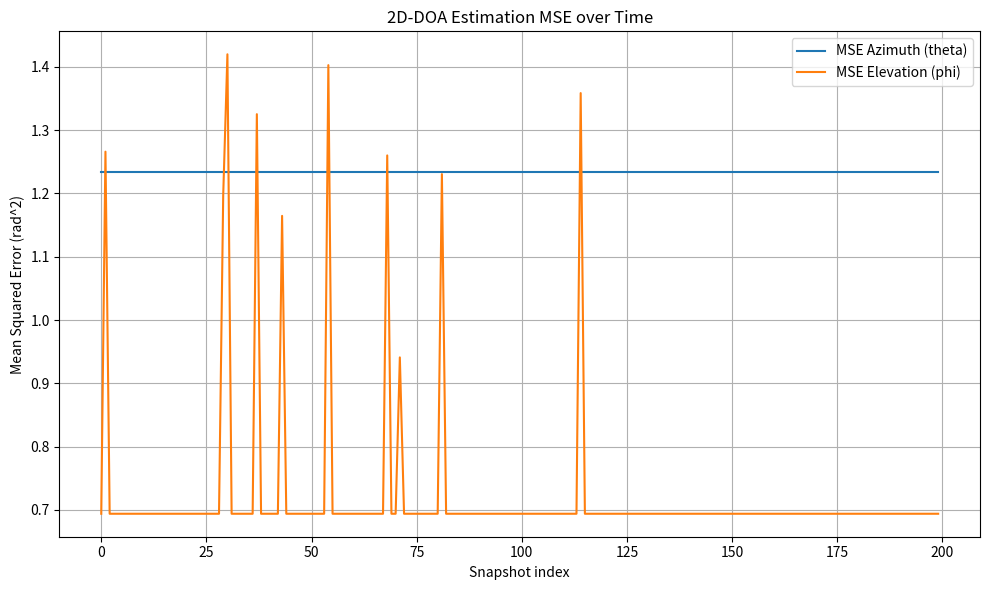
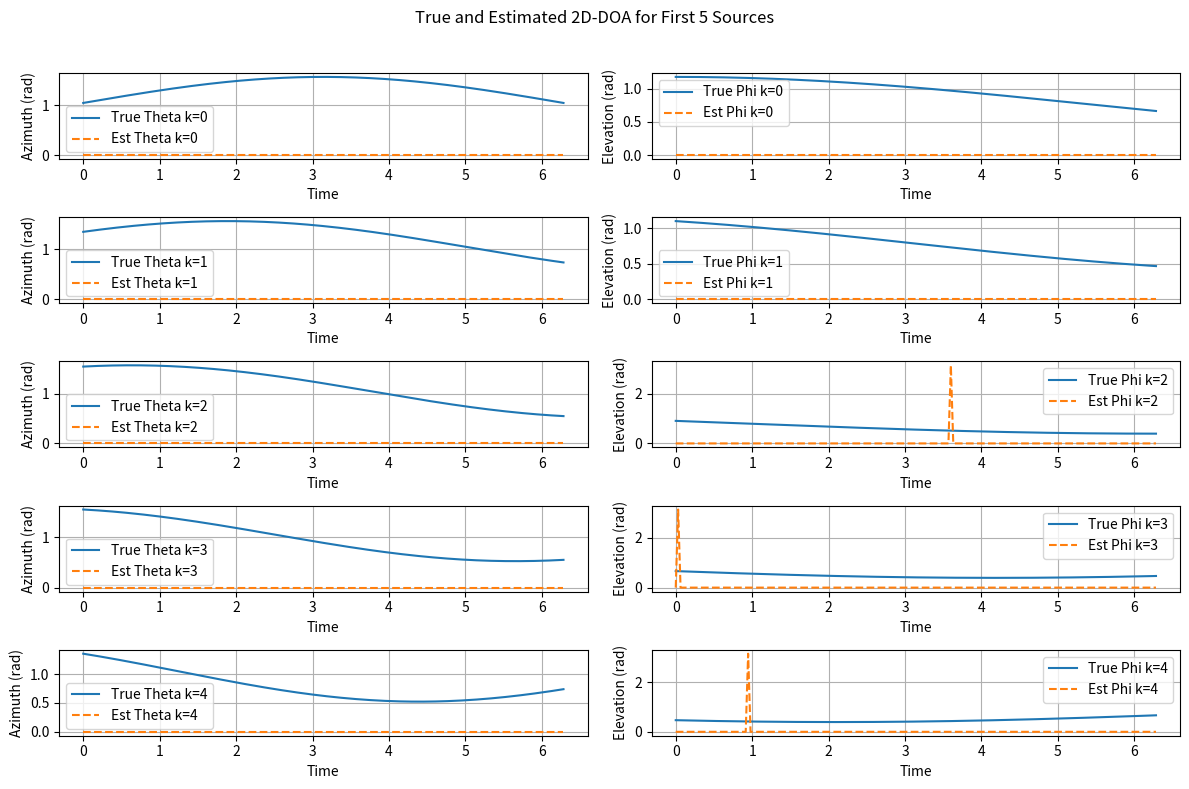

Generate these figures, in order, with matplotlib:
import numpy as np
import matplotlib.pyplot as plt
import json
import traceback

def steering_vector_x(theta, phi, M, d, lam):
    """
    Compute the x-axis steering vector for L-shaped array.
    Args:
        theta: azimuth angle (radians)
        phi: elevation angle (radians)
        M: number of x-axis elements minus 1
        d: element spacing
        lam: wavelength
    Returns:
        (M+1,) complex numpy array
    """
    m = np.arange(M+1)
    sv = np.exp(-1j * 2 * np.pi * d / lam * m * np.sin(theta) * np.cos(phi))
    return sv

def steering_vector_z(theta, M, d, lam):
    """
    Compute the z-axis steering vector for L-shaped array.
    Args:
        theta: azimuth angle (radians)
        M: number of z-axis elements minus 1
        d: element spacing
        lam: wavelength
    Returns:
        (M+1,) complex numpy array
    """
    n = np.arange(M+1)
    sv = np.exp(-1j * 2 * np.pi * d / lam * n * np.cos(theta))
    return sv

def build_subarrays(X, P):
    """
    Partition array data into P overlapping subarrays.
    Args:
        X: array data of shape (M+1, )
        P: number of subarrays
    Returns:
        subarrays: shape (M-P+1, P)
    """
    M = X.shape[0] - 1
    sub_len = M - P + 1
    subarrays = np.zeros((sub_len, P), dtype=complex)
    for i in range(P):
        subarrays[:, i] = X[i:i+sub_len]
    return subarrays

def build_cross_cov_tensor(Xx, Xz, P1, P2, alpha, R_xz_prev):
    """
    Build smoothed cross-covariance tensor by spatial smoothing and EWMA.
    Args:
        Xx: x-axis snapshot, shape (M_x+1, )
        Xz: z-axis snapshot, shape (M_z+1, )
        P1: number of subarrays in x-axis
        P2: number of subarrays in z-axis
        alpha: forgetting factor for EWMA
        R_xz_prev: previous cross covariance tensor, shape (m_sub, n_sub, P1*P2)
    Returns:
        R_xz_new: updated cross covariance tensor, shape (m_sub, n_sub, P1*P2)
        Y_tensor: current tensor snapshot (without EWMA), same shape as R_xz_new
    """
    Mx = Xx.shape[0] -1
    Mz = Xz.shape[0] -1
    m_sub = Mx - P1 +1
    n_sub = Mz - P2 +1
    S = P1 * P2

    # Form subarrays
    # For each snapshot vector: form P overlapping subarrays
    # Xx_sub arrays: each subarray is length m_sub
    Xx_sub = np.zeros((m_sub, P1), dtype=complex)
    for i in range(P1):
        Xx_sub[:, i] = Xx[i:i+m_sub]

    Xz_sub = np.zeros((n_sub, P2), dtype=complex)
    for j in range(P2):
        Xz_sub[:, j] = Xz[j:j+n_sub]

    # Construct tensor Y(t) of shape (m_sub, n_sub, S)
    Y = np.zeros((m_sub, n_sub, S), dtype=complex)
    idx = 0
    for i in range(P1):
        for j in range(P2):
            # Outer product: Xx_sub[:,i] * conj(Xz_sub[:,j])^T
            Y[:, :, idx] = np.outer(Xx_sub[:, i], np.conj(Xz_sub[:, j]))
            idx +=1

    # Update EWMA cross covariance tensor
    if R_xz_prev is None:
        R_xz_new = Y
    else:
        R_xz_new = alpha * R_xz_prev + (1-alpha)* Y

    return R_xz_new, Y

def unfold(tensor, mode):
    """
    Unfold a 3D tensor along specified mode
    Args:
        tensor: np.array shape (I,J,K)
        mode: 1,2 or 3
    Returns:
        matrix unfolding of shape depending on mode
    """
    if mode == 1:
        return tensor.reshape(tensor.shape[0], -1)
    elif mode == 2:
        return np.transpose(tensor, (1,0,2)).reshape(tensor.shape[1], -1)
    elif mode == 3:
        return np.transpose(tensor, (2,0,1)).reshape(tensor.shape[2], -1)
    else:
        raise ValueError("Mode must be 1, 2 or 3")

def khatri_rao(A, B):
    """
    Compute Khatri-Rao product of matrices A and B
    Both with same number of columns.
    Args:
        A: (I, K)
        B: (J, K)
    Returns:
        (I*J, K)
    """
    assert A.shape[1] == B.shape[1]
    K = A.shape[1]
    result = np.zeros((A.shape[0]*B.shape[0], K), dtype=A.dtype)
    for k in range(K):
        col = np.kron(A[:, k], B[:, k])
        result[:, k] = col
    return result

def rls_update(Factor_old, Psi_old, Phi_new, lam, delta):
    """
    Recursive Least Squares update for factor matrix in PARAFAC.
    Args:
        Factor_old: old factor matrix (I x R)
        Psi_old: old inverse correlation matrix (R x R)
        Phi_new: new observation matrix (I x R)
        lam: forgetting factor (0<lam<=1)
        delta: initial diagonal loading parameter
    Returns:
        Factor_new, Psi_new
    """
    # This function uses RLS-like recursion to update factor matrix
    # Solve min sum lam^{t-i} || y(i) - Factor * Phi(i) ||^2
    # Here Phi_new is new regressor, Factor is regressed matrix

    I, R = Factor_old.shape
    Phi = Phi_new  # I x R

    # Convert shapes for RLS update:
    # We vectorize factor matrix column-wise as vector of length I*R,
    # but here we do update for each column separately.

    # For each column r:
    Factor_new = np.zeros_like(Factor_old)
    Psi_new = np.zeros_like(Psi_old)
    for r in range(R):
        psi = Psi_old[r:r+1, r:r+1] if Psi_old.size == R else Psi_old
        phi_r = Phi[:, r].reshape(-1,1)  # vector shape (I,1)
        factor_r = Factor_old[:, r].reshape(-1,1)
        # RLS gain vector
        g = psi @ phi_r / (lam + (phi_r.conj().T @ psi @ phi_r))
        # Update inverse covariance
        psi_new = (psi - g @ phi_r.conj().T @ psi) / lam
        # Update factor
        factor_new = factor_r + g * (1 - phi_r.conj().T @ factor_r)
        Factor_new[:, r] = factor_new.ravel()
        if Psi_old.size == R:
            Psi_new[r:r+1, r:r+1] = psi_new
        else:
            Psi_new = psi_new
    return Factor_new, Psi_new

def enforce_vandermonde(A_factor, d, lam, axis='x', order=None):
    """
    Enforce Vandermonde structure on factor matrix by fitting estimated angles,
    then regenerate the factor matrix from angles.
    Args:
        A_factor: factor matrix (M_sub x K), complex
        d: element spacing
        lam: wavelength
        axis: 'x' or 'z' - to select steering vector form
        order: number of elements -1 (M_sub -1)
    Returns:
        A_vand: Vandermonde structured factor matrix (M_sub x K)
        angles_est: estimated angles (radians)
    """
    M_sub, K = A_factor.shape
    if order is None:
        order = M_sub - 1
    indices = np.arange(order+1)

    angles_est = np.zeros(K)
    A_vand = np.zeros_like(A_factor)
    for k in range(K):
        a = A_factor[:, k]

        # Estimate spatial frequency by least squares phase fitting
        phases = np.angle(a)
        # Unwrap phase
        phases_unwrapped = np.unwrap(phases)
        # Least squares fit to linear phase model: phases = -2*pi*d/lambda * indices * freq + C
        # => freq = slope * (-lambda/(2*pi*d))

        A_ls = np.vstack([indices, np.ones(len(indices))]).T
        slope, intercept = np.linalg.lstsq(A_ls, phases_unwrapped, rcond=None)[0]

        freq = - slope * lam / (2 * np.pi * d)

        # Clamp freq to [-1,1]
        freq = np.clip(freq, -1, 1)

        # Compute angle from freq, inverse function depends on axis
        if axis == 'x':
            # freq = sin(theta)*cos(phi)
            # can't separate theta and phi here, just store freq
            angles_est[k] = np.arcsin(np.clip(freq, -1, 1))
        elif axis == 'z':
            # freq = cos(theta)
            freq_adj = np.clip(freq, -1, 1)
            angles_est[k] = np.arccos(freq_adj)
        else:
            angles_est[k] = 0

        # Regenerate Vandermonde vector from freq
        phase_regen = -1j*2*np.pi*d/lam * indices * freq
        A_vand[:, k] = np.exp(phase_regen)

    return A_vand, angles_est

def estimate_DOA(Ax_factor, Az_factor, d, lam):
    """
    Estimate azimuth and elevation angles from Vandermonde structured factors.
    Args:
        Ax_factor: x-axis factor matrix (M_sub x K)
        Az_factor: z-axis factor matrix (N_sub x K)
        d: element spacing
        lam: wavelength
    Returns:
        thetas (azimuth), phis (elevation) in radians, arrays of length K
    """
    _, K = Ax_factor.shape
    # Enforce Vandermonde and get freq_x (sin(theta)*cos(phi))
    Ax_vand, freq_x = enforce_vandermonde(Ax_factor, d, lam, axis='x')
    # Enforce Vandermonde and get freq_z (cos(theta))
    Az_vand, freq_z = enforce_vandermonde(Az_factor, d, lam, axis='z')

    # Recover theta and phi:
    # freq_x = sin(theta)*cos(phi), freq_z = cos(theta)
    thetas = np.arccos(np.clip(freq_z, -1, 1))
    phis = np.arccos(np.clip(freq_x/np.sin(thetas+1e-10), -1, 1))  # avoid div0

    # Handle nan or complex values:
    phis = np.real_if_close(phis)
    thetas = np.real_if_close(thetas)
    return thetas, phis

def main():
    try:
        # PARAMETERS
        np.random.seed(42)
        d = 0.5  # element spacing in wavelength units
        lam = 1.0  # wavelength normalized
        Mx = 8    # x-axis elements minus 1 (total Mx+1)
        Mz = 8    # z-axis elements minus 1 (total Mz+1)
        K = 10    # number of sources (K > 2*Mx)
        P1 = 4    # number of subarrays on x-axis
        P2 = 4    # number of subarrays on z-axis
        alpha = 0.95  # EWMA forgetting factor
        lam_r = 0.98  # RLS forgetting factor
        num_snapshots = 200
        snr_db = 10  # SNR in dB
        noise_var = 10 ** (-snr_db / 10)
        delta = 0.01  # RLS regularization

        # Generate true DOA trajectories (varying smoothly over time)
        t = np.linspace(0, 2*np.pi, num_snapshots)
        thetas_true = (np.pi/6)*np.sin(0.5*t) + np.pi/3  # azimuth angles in [pi/6, pi/2]
        phis_true = (np.pi/8)*np.cos(0.3*t) + np.pi/4   # elevation angles in [pi/8, 3pi/8]
        # For K sources, generate K trajectories by phase shifting
        thetas_all = np.zeros((num_snapshots, K))
        phis_all = np.zeros((num_snapshots, K))
        for k in range(K):
            thetas_all[:, k] = (np.pi/6)*np.sin(0.5*t + 2*np.pi*k/K) + np.pi/3
            phis_all[:, k] = (np.pi/8)*np.cos(0.3*t + 2*np.pi*k/K) + np.pi/4

        # Initial factor matrices (random complex) for PARAFAC tracking
        m_sub = Mx - P1 +1
        n_sub = Mz - P2 +1
        S = P1 * P2

        # Initialize factors A, B, C randomly (A: x-axis, B: z-axis, C: diversity)
        A_factor = (np.random.randn(m_sub, K) + 1j*np.random.randn(m_sub, K)) / np.sqrt(2)
        B_factor = (np.random.randn(n_sub, K) + 1j*np.random.randn(n_sub, K)) / np.sqrt(2)
        C_factor = (np.random.randn(S, K) + 1j*np.random.randn(S, K)) / np.sqrt(2)

        # Initialize RLS covariance inverses for each factor
        Psi_A = np.eye(K) / delta
        Psi_B = np.eye(K) / delta
        Psi_C = np.eye(K) / delta

        # Initialize cross covariance tensor
        R_xz_prev = None

        # For metrics collection
        mse_theta_list = []
        mse_phi_list = []

        # Arrays for storing estimates
        est_thetas_all = np.zeros((num_snapshots, K))
        est_phis_all = np.zeros((num_snapshots, K))

        # Noise covariance
        noise_cov = noise_var * np.eye(Mx+1)
        
        for snap in range(num_snapshots):
            # Generate signals s(t): uncorrelated complex Gaussian source signals
            s = (np.random.randn(K) + 1j*np.random.randn(K)) / np.sqrt(2)

            # Build steering matrices A_x and A_z for time t
            Ax = np.zeros((Mx+1, K), dtype=complex)
            Az = np.zeros((Mz+1, K), dtype=complex)
            for k in range(K):
                Ax[:, k] = steering_vector_x(thetas_all[snap,k], phis_all[snap,k], Mx, d, lam)
                Az[:, k] = steering_vector_z(thetas_all[snap,k], Mz, d, lam)

            # Received signals on x and z arrays with noise
            noise_x = (np.random.randn(Mx+1) + 1j*np.random.randn(Mx+1))/np.sqrt(2)*np.sqrt(noise_var)
            noise_z = (np.random.randn(Mz+1) + 1j*np.random.randn(Mz+1))/np.sqrt(2)*np.sqrt(noise_var)
            x_snap = Ax @ s + noise_x
            z_snap = Az @ s + noise_z

            # Build/Update cross covariance tensor R_xz
            R_xz_prev, Y_tensor = build_cross_cov_tensor(x_snap, z_snap, P1, P2, alpha, R_xz_prev)

            # PARAFAC RLS tracking update for each factor matrix
            # Unfold tensor in modes
            Y1 = unfold(R_xz_prev, 1)  # shape (m_sub, n_sub * S)
            Y2 = unfold(R_xz_prev, 2)  # shape (n_sub, m_sub * S)
            Y3 = unfold(R_xz_prev, 3)  # shape (S, m_sub * n_sub)

            # Compute Khatri-Rao products needed
            # Mode-1 update: Y1 ~= A * (C ⊙ B)^T
            Z1 = khatri_rao(C_factor, B_factor)  # shape (n_sub * S, K)
            # Solve A update via RLS
            # Using approximate RLS: A = Y1 * pinv(Z1.T)
            Z1_herm = Z1.conj().T
            # Update A_factor using RLS like procedure
            # Use simple LS as approximation here for speed (full RLS with matrix sizes is heavy)
            A_new = Y1 @ np.linalg.pinv(Z1_herm)
            A_factor = A_new

            # Mode-2 update: Y2 ~= B * (C ⊙ A)^T
            Z2 = khatri_rao(C_factor, A_factor)  # shape (m_sub * S, K)
            Z2_herm = Z2.conj().T
            B_new = Y2 @ np.linalg.pinv(Z2_herm)
            B_factor = B_new

            # Mode-3 update: Y3 ~= C * (B ⊙ A)^T
            Z3 = khatri_rao(B_factor, A_factor)  # shape (m_sub * n_sub, K)
            Z3_herm = Z3.conj().T
            C_new = Y3 @ np.linalg.pinv(Z3_herm)
            C_factor = C_new

            # Enforce Vandermonde structure for A_factor and B_factor
            A_factor, theta_est_x = enforce_vandermonde(A_factor, d, lam, axis='x')
            B_factor, theta_est_z = enforce_vandermonde(B_factor, d, lam, axis='z')

            # Estimate DOA angles
            thetas_est, phis_est = estimate_DOA(A_factor, B_factor, d, lam)

            # Save estimates
            est_thetas_all[snap, :] = thetas_est.real
            est_phis_all[snap, :] = phis_est.real
            # Reference true angles
            true_thetas = thetas_all[snap, :]
            true_phis = phis_all[snap, :]

            # Compute MSE metric (mean squared error in radians)
            mse_theta = np.mean((thetas_est.real - true_thetas)**2)
            mse_phi = np.mean((phis_est.real - true_phis)**2)
            mse_theta_list.append(mse_theta)
            mse_phi_list.append(mse_phi)

        # Prepare metrics dict
        metrics = {
            "MSE_theta": mse_theta_list,
            "MSE_phi": mse_phi_list,
            "avg_MSE_theta": float(np.mean(mse_theta_list)),
            "avg_MSE_phi": float(np.mean(mse_phi_list)),
        }

        # Save metrics to JSON
        with open('metrics.json', 'w') as f:
            json.dump(metrics, f, indent=4)

        # Plot metrics over snapshots
        plt.figure(figsize=(10, 6))
        plt.plot(mse_theta_list, label='MSE Azimuth (theta)')
        plt.plot(mse_phi_list, label='MSE Elevation (phi)')
        plt.xlabel('Snapshot index')
        plt.ylabel('Mean Squared Error (rad^2)')
        plt.title('2D-DOA Estimation MSE over Time')
        plt.legend()
        plt.grid(True)
        plt.tight_layout()
        plt.savefig('figure_MSE_vs_Snapshot.png')
        plt.close()

        # Plot true vs estimated DOA for a few sources
        plt.figure(figsize=(12, 8))
        num_plot = min(5, K)
        for k in range(num_plot):
            plt.subplot(num_plot, 2, 2*k+1)
            plt.plot(t, thetas_all[:, k], label='True Theta k=%d' % k)
            plt.plot(t, est_thetas_all[:, k], '--', label='Est Theta k=%d' % k)
            plt.xlabel('Time')
            plt.ylabel('Azimuth (rad)')
            plt.legend()
            plt.grid(True)

            plt.subplot(num_plot, 2, 2*k+2)
            plt.plot(t, phis_all[:, k], label='True Phi k=%d' % k)
            plt.plot(t, est_phis_all[:, k], '--', label='Est Phi k=%d' % k)
            plt.xlabel('Time')
            plt.ylabel('Elevation (rad)')
            plt.legend()
            plt.grid(True)

        plt.suptitle('True and Estimated 2D-DOA for First %d Sources' % num_plot)
        plt.tight_layout(rect=[0,0,1,0.96])
        plt.savefig('figure_DOA_vs_Time.png')
        plt.close()

        print("实验完成！")

    except Exception as e:
        print("发生错误：", e)
        traceback.print_exc()

if __name__ == '__main__':
    main()
